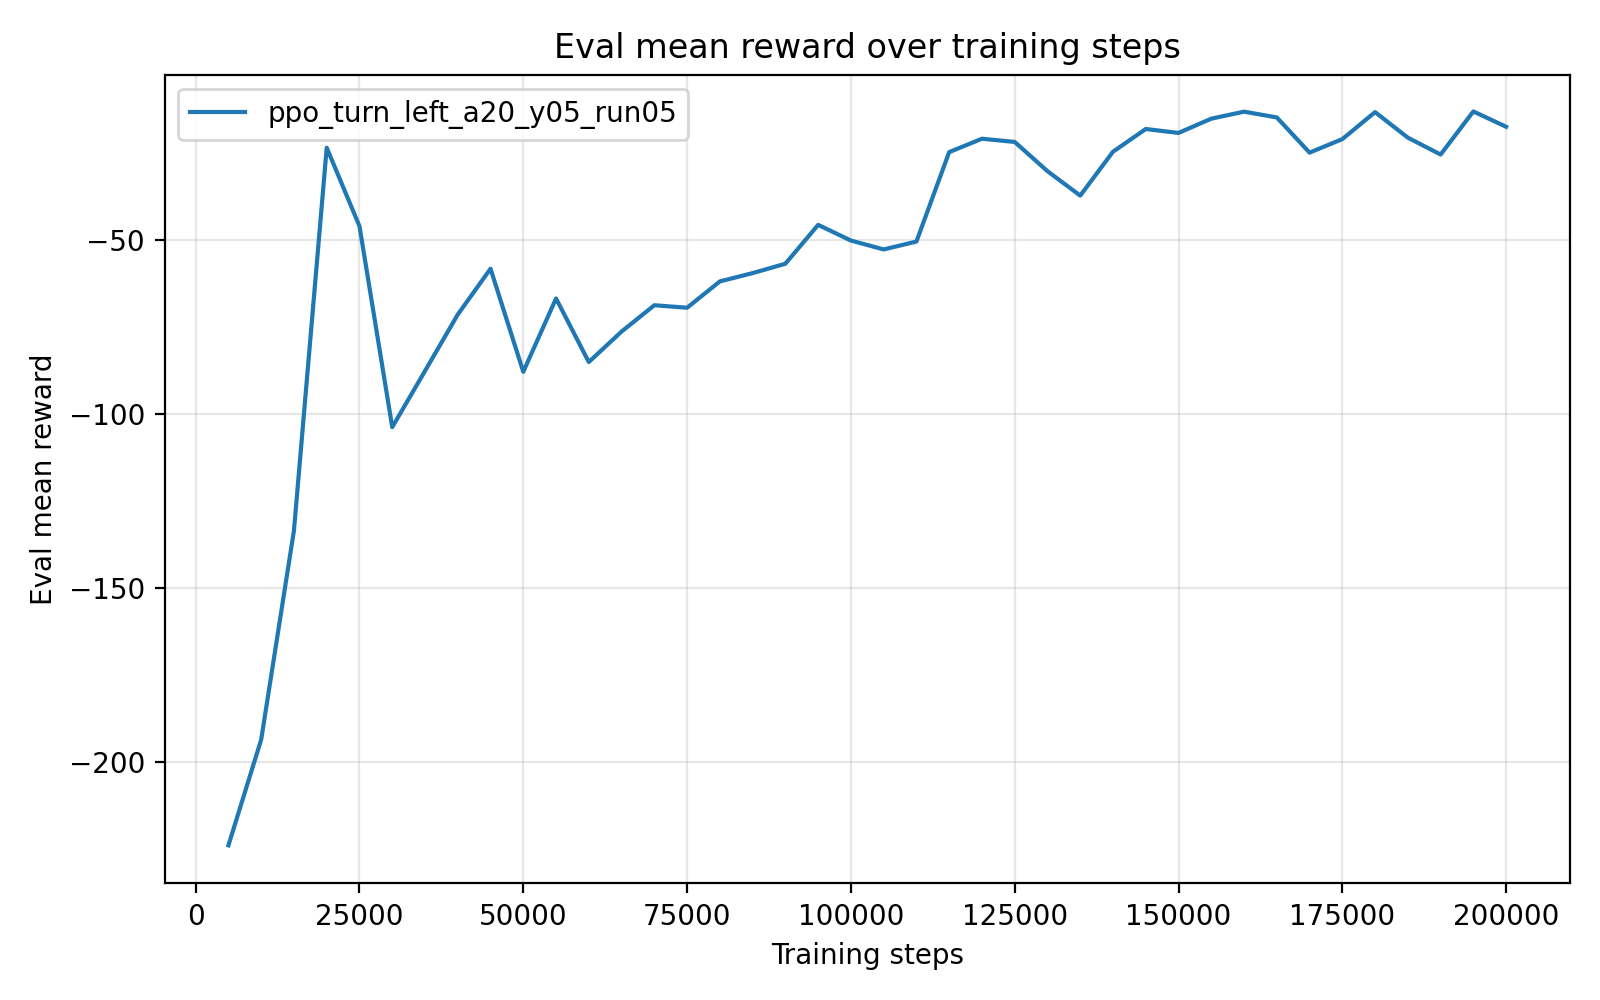

Values plotted in this chart, from the file beside it:
timesteps, mean_reward, std_reward, min_reward, max_reward
5.000000000000000000e+03, -2.240035375999999872e+02, 3.832271999999988243e-01, -2.247699920000000020e+02, -2.238119240000000048e+02
1.000000000000000000e+04, -1.936234310000000107e+02, 0.000000000000000000e+00, -1.936234310000000107e+02, -1.936234310000000107e+02
1.500000000000000000e+04, -1.335653849999999920e+02, 0.000000000000000000e+00, -1.335653849999999920e+02, -1.335653849999999920e+02
2.000000000000000000e+04, -2.361906600000000012e+01, 0.000000000000000000e+00, -2.361906600000000012e+01, -2.361906600000000012e+01
2.500000000000000000e+04, -4.616485899999999987e+01, 0.000000000000000000e+00, -4.616485899999999987e+01, -4.616485899999999987e+01
3.000000000000000000e+04, -1.038869289999999808e+02, 1.421085471520200372e-14, -1.038869289999999950e+02, -1.038869289999999950e+02
3.500000000000000000e+04, -8.774278599999999528e+01, 0.000000000000000000e+00, -8.774278599999999528e+01, -8.774278599999999528e+01
4.000000000000000000e+04, -7.152856599999999787e+01, 0.000000000000000000e+00, -7.152856599999999787e+01, -7.152856599999999787e+01
4.500000000000000000e+04, -5.838425800000000265e+01, 0.000000000000000000e+00, -5.838425800000000265e+01, -5.838425800000000265e+01
5.000000000000000000e+04, -8.797623900000000674e+01, 0.000000000000000000e+00, -8.797623900000000674e+01, -8.797623900000000674e+01
5.500000000000000000e+04, -6.692801900000000614e+01, 0.000000000000000000e+00, -6.692801900000000614e+01, -6.692801900000000614e+01
6.000000000000000000e+04, -8.517657499999999970e+01, 0.000000000000000000e+00, -8.517657499999999970e+01, -8.517657499999999970e+01
6.500000000000000000e+04, -7.642589300000000208e+01, 0.000000000000000000e+00, -7.642589300000000208e+01, -7.642589300000000208e+01
7.000000000000000000e+04, -6.886732600000000559e+01, 0.000000000000000000e+00, -6.886732600000000559e+01, -6.886732600000000559e+01
7.500000000000000000e+04, -6.958298700000000281e+01, 0.000000000000000000e+00, -6.958298700000000281e+01, -6.958298700000000281e+01
8.000000000000000000e+04, -6.202139300000000333e+01, 0.000000000000000000e+00, -6.202139300000000333e+01, -6.202139300000000333e+01
8.500000000000000000e+04, -5.963627499999999770e+01, 0.000000000000000000e+00, -5.963627499999999770e+01, -5.963627499999999770e+01
9.000000000000000000e+04, -5.694689300000000287e+01, 0.000000000000000000e+00, -5.694689300000000287e+01, -5.694689300000000287e+01
9.500000000000000000e+04, -4.577928699999999651e+01, 0.000000000000000000e+00, -4.577928699999999651e+01, -4.577928699999999651e+01
1.000000000000000000e+05, -5.028003100000000103e+01, 0.000000000000000000e+00, -5.028003100000000103e+01, -5.028003100000000103e+01
1.050000000000000000e+05, -5.284248800000000301e+01, 0.000000000000000000e+00, -5.284248800000000301e+01, -5.284248800000000301e+01
1.100000000000000000e+05, -5.057829799999999665e+01, 0.000000000000000000e+00, -5.057829799999999665e+01, -5.057829799999999665e+01
1.150000000000000000e+05, -2.488790300000000144e+01, 0.000000000000000000e+00, -2.488790300000000144e+01, -2.488790300000000144e+01
1.200000000000000000e+05, -2.104169999999999874e+01, 0.000000000000000000e+00, -2.104169999999999874e+01, -2.104169999999999874e+01
1.250000000000000000e+05, -2.195802700000000129e+01, 0.000000000000000000e+00, -2.195802700000000129e+01, -2.195802700000000129e+01
1.300000000000000000e+05, -3.035858400000000046e+01, 0.000000000000000000e+00, -3.035858400000000046e+01, -3.035858400000000046e+01
1.350000000000000000e+05, -3.737802299999999889e+01, 0.000000000000000000e+00, -3.737802299999999889e+01, -3.737802299999999889e+01
1.400000000000000000e+05, -2.477588499999999883e+01, 0.000000000000000000e+00, -2.477588499999999883e+01, -2.477588499999999883e+01
1.450000000000000000e+05, -1.824696899999999999e+01, 0.000000000000000000e+00, -1.824696899999999999e+01, -1.824696899999999999e+01
1.500000000000000000e+05, -1.937368100000000126e+01, 0.000000000000000000e+00, -1.937368100000000126e+01, -1.937368100000000126e+01
1.550000000000000000e+05, -1.527834300000000134e+01, 1.776356839400250465e-15, -1.527834299999999956e+01, -1.527834299999999956e+01
1.600000000000000000e+05, -1.326450099999999921e+01, 0.000000000000000000e+00, -1.326450099999999921e+01, -1.326450099999999921e+01
1.650000000000000000e+05, -1.491911599999999893e+01, 1.776356839400250465e-15, -1.491911600000000071e+01, -1.491911600000000071e+01
1.700000000000000000e+05, -2.503019700000000114e+01, 0.000000000000000000e+00, -2.503019700000000114e+01, -2.503019700000000114e+01
1.750000000000000000e+05, -2.115351199999999920e+01, 0.000000000000000000e+00, -2.115351199999999920e+01, -2.115351199999999920e+01
1.800000000000000000e+05, -1.339579999999999949e+01, 0.000000000000000000e+00, -1.339579999999999949e+01, -1.339579999999999949e+01
1.850000000000000000e+05, -2.072778399999999976e+01, 0.000000000000000000e+00, -2.072778399999999976e+01, -2.072778399999999976e+01
1.900000000000000000e+05, -2.558432600000000079e+01, 0.000000000000000000e+00, -2.558432600000000079e+01, -2.558432600000000079e+01
1.950000000000000000e+05, -1.319777999999999984e+01, 0.000000000000000000e+00, -1.319777999999999984e+01, -1.319777999999999984e+01
2.000000000000000000e+05, -1.760122700000000151e+01, 0.000000000000000000e+00, -1.760122700000000151e+01, -1.760122700000000151e+01
